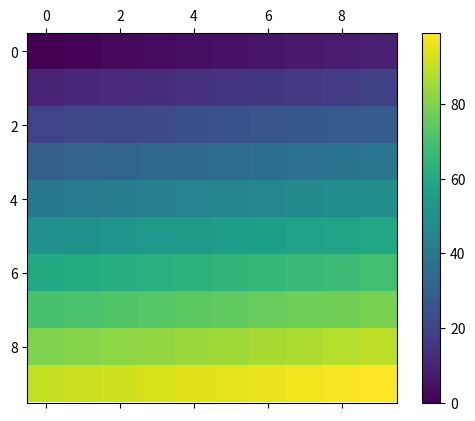

This figure's Python source:
import matplotlib.pyplot as plt
import numpy as np

def generate_color_grid():
    fig, ax = plt.subplots()
    grid = np.arange(100).reshape((10, 10))
    cax = ax.matshow(grid, cmap='viridis')
    fig.colorbar(cax)
    plt.show()

if __name__ == '__main__':
    generate_color_grid()
